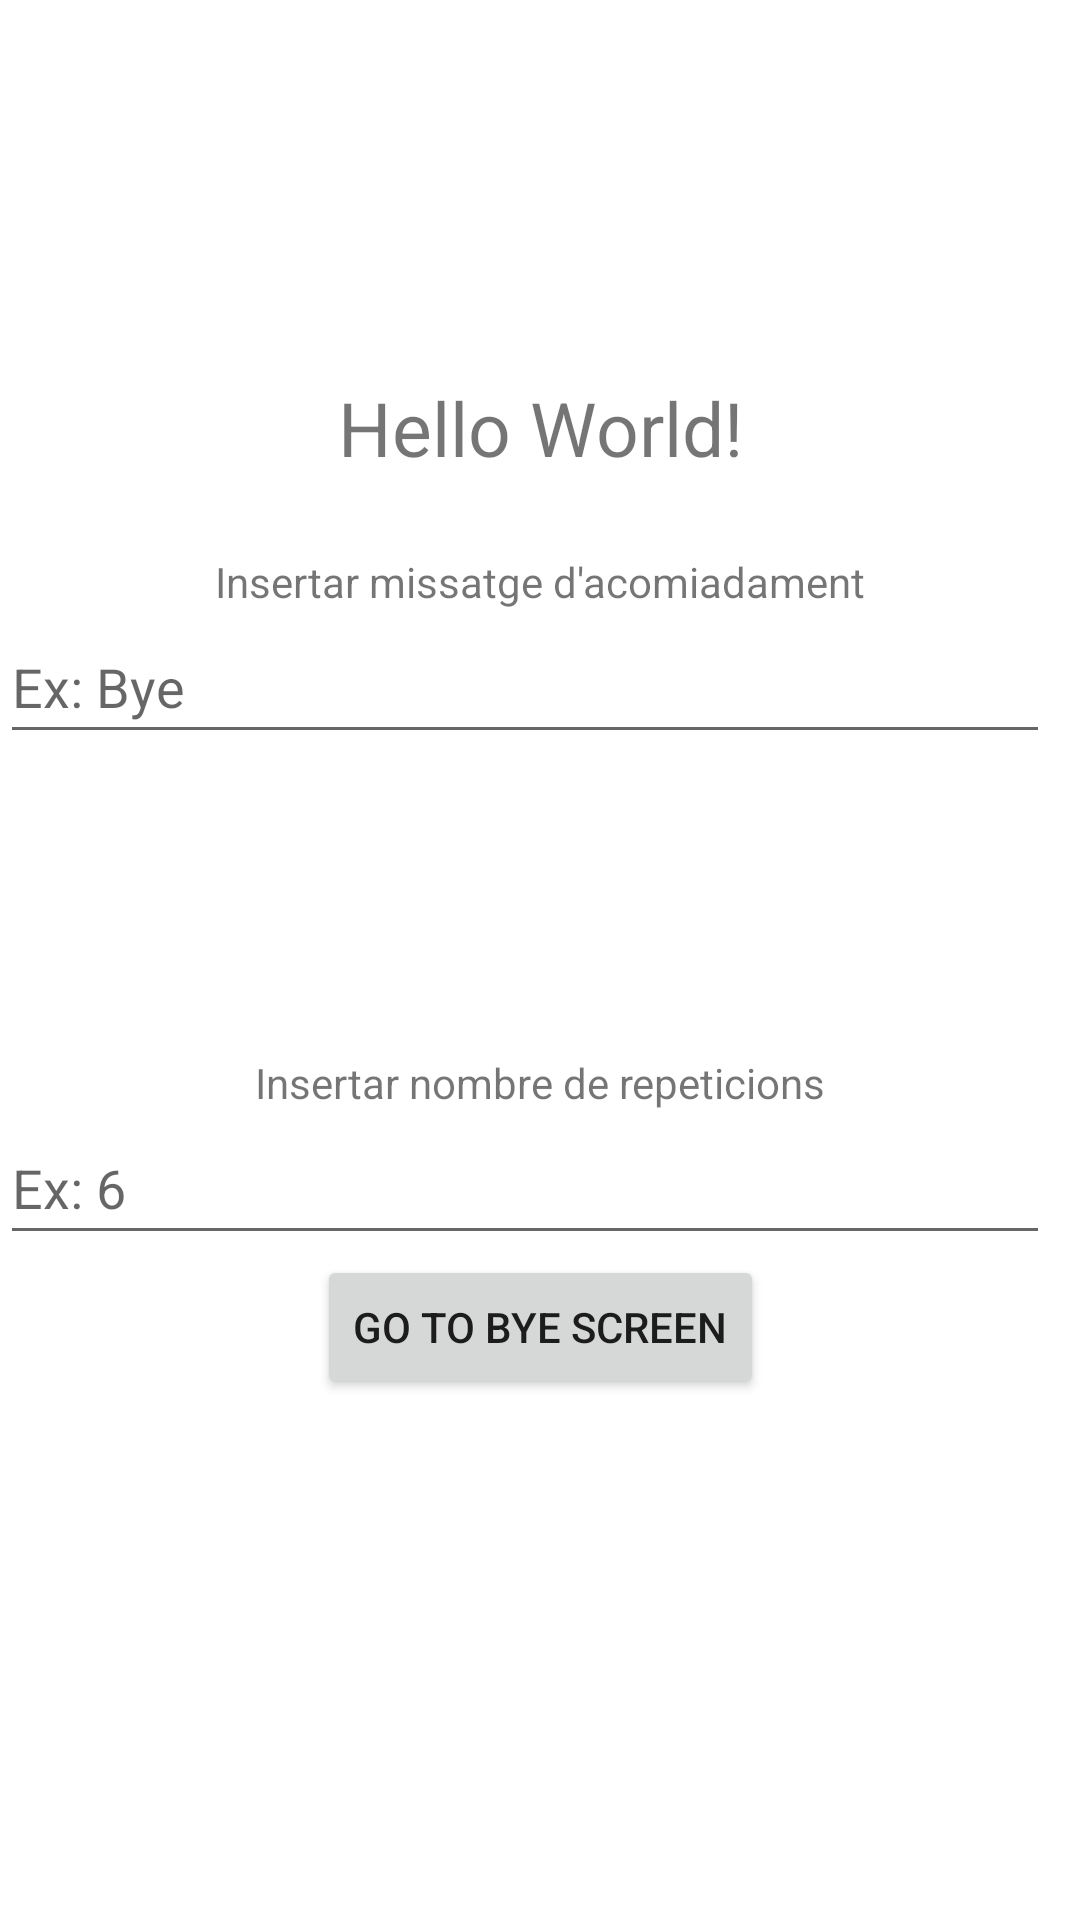

Here is an Android app screen rendered from its layout file. Give the layout XML and the strings, colors and styles it references.
<!-- AndroidManifest.xml: application theme Theme.HelloWorldPlus -->
<!-- res/layout/activity_main.xml -->
<?xml version="1.0" encoding="utf-8"?>
<androidx.constraintlayout.widget.ConstraintLayout xmlns:android="http://schemas.android.com/apk/res/android"
    xmlns:app="http://schemas.android.com/apk/res-auto"
    xmlns:tools="http://schemas.android.com/tools"
    android:layout_width="match_parent"
    android:layout_height="match_parent"
    tools:context=".MainActivity">

    <TextView
        android:id="@+id/final_message"
        android:layout_width="wrap_content"
        android:layout_height="wrap_content"
        android:text="Hello World!"
        android:textSize="25sp"
        app:layout_constraintBottom_toBottomOf="parent"
        app:layout_constraintEnd_toEndOf="parent"
        app:layout_constraintStart_toStartOf="parent"
        app:layout_constraintTop_toTopOf="parent"
        app:layout_constraintVertical_bias="0.207" />

    <Button
        android:id="@+id/button"
        android:layout_width="wrap_content"
        android:layout_height="wrap_content"
        android:gravity="center_vertical"
        android:text="@string/bye_screen"
        app:layout_constraintEnd_toEndOf="parent"
        app:layout_constraintStart_toStartOf="parent"
        app:layout_constraintTop_toBottomOf="@id/repetitions"
        tools:ignore="MissingConstraints" />

    <TextView
        android:id="@+id/up_text"
        android:layout_width="wrap_content"
        android:layout_height="wrap_content"
        android:text="@string/up_message"
        app:layout_constraintBottom_toBottomOf="parent"
        app:layout_constraintEnd_toEndOf="parent"
        app:layout_constraintStart_toStartOf="parent"
        app:layout_constraintTop_toTopOf="parent"
        app:layout_constraintVertical_bias="0.297" />

    <TextView
        android:id="@+id/down_text"
        android:layout_width="wrap_content"
        android:layout_height="wrap_content"
        android:text="@string/down_message"
        app:layout_constraintBottom_toBottomOf="parent"
        app:layout_constraintEnd_toEndOf="parent"
        app:layout_constraintStart_toStartOf="parent"
        app:layout_constraintTop_toTopOf="parent"
        app:layout_constraintVertical_bias="0.566" />

    <EditText
        android:id="@+id/bye_message"
        android:layout_width="350dp"
        android:layout_height="48dp"
        android:layout_marginStart="4dp"
        android:gravity="center_vertical"
        app:layout_constraintTop_toBottomOf="@id/up_text"
        android:hint="@string/ex_bye"
        tools:ignore="MissingConstraints" />

    <EditText
        android:id="@+id/repetitions"
        android:layout_width="350dp"
        android:layout_height="48dp"
        android:layout_marginStart="4dp"
        android:gravity="center_vertical"
        app:layout_constraintTop_toBottomOf="@id/down_text"
        android:hint="@string/ex_6"
        android:inputType="number"
        tools:ignore="MissingConstraints" />

</androidx.constraintlayout.widget.ConstraintLayout>
<!-- resources referenced by this layout -->
<resources>
  <string name="bye_screen">Go to bye screen</string>
  <string name="down_message">Insertar nombre de repeticions</string>
  <string name="ex_6">Ex: 6</string>
  <string name="ex_bye">Ex: Bye</string>
  <string name="up_message">Insertar missatge d\'acomiadament</string>
  <style name="Theme.HelloWorldPlus" parent="Theme.MaterialComponents.DayNight.DarkActionBar">
          
          <item name="colorPrimary">@color/purple_500</item>
          <item name="colorPrimaryVariant">@color/purple_700</item>
          <item name="colorOnPrimary">@color/white</item>
          
          <item name="colorSecondary">@color/teal_200</item>
          <item name="colorSecondaryVariant">@color/teal_700</item>
          <item name="colorOnSecondary">@color/black</item>
          
          <item name="android:statusBarColor">?attr/colorPrimaryVariant</item>
          
      </style>
  <!-- not gathered from this repository: default colours our renderer supplied (Android Studio template values) -->
  <color name="purple_500">#FF6200EE</color>
  <color name="purple_700">#FF3700B3</color>
  <color name="teal_200">#FF03DAC5</color>
  <color name="teal_700">#FF018786</color>
  <color name="black">#FF000000</color>
  <color name="white">#FFFFFFFF</color>
</resources>
